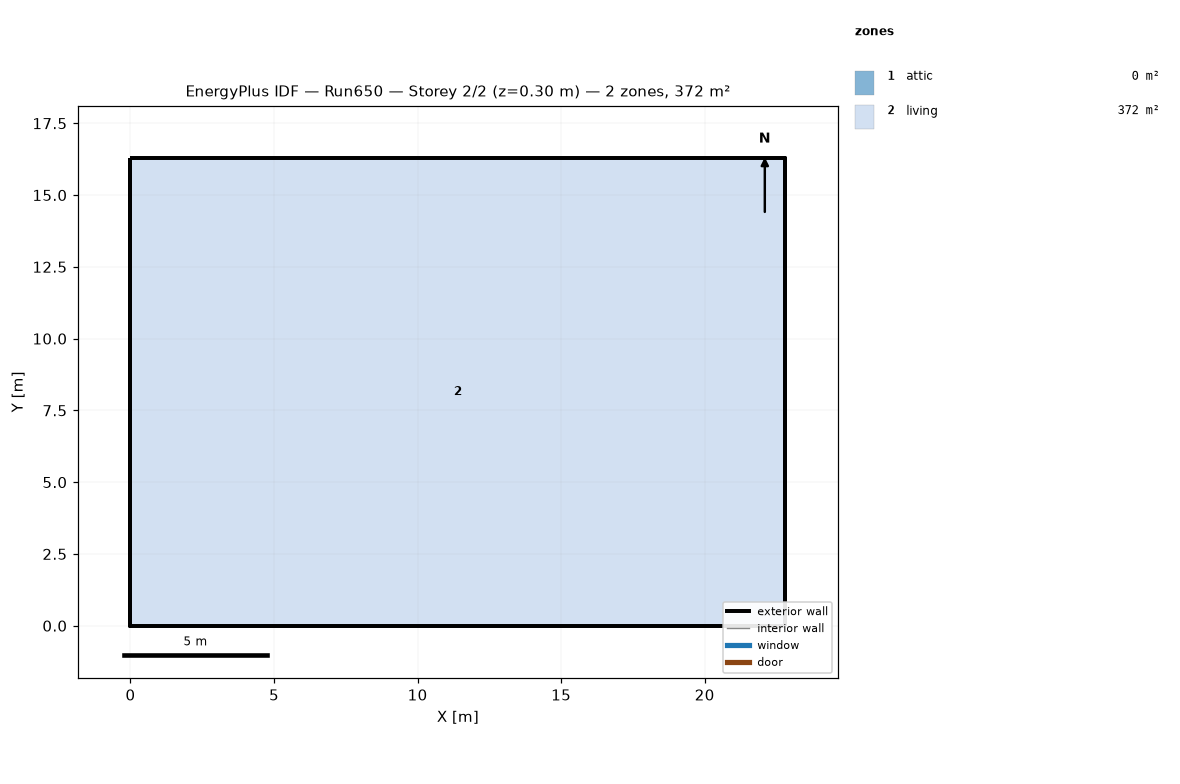
=== STOREY PLAN SPEC (per zone: floor XY polygon, exterior-wall plan segments, windows/doors) ===
zone 1: attic  (0.0 m²)
  exterior wall: (22.81, 0.00) – (22.81, 16.29) – (22.81, 8.15)  [24.4 m]
  exterior wall: (0.00, 16.29) – (0.00, 0.00) – (0.00, 8.15)  [24.4 m]
zone 2: living  (371.6 m²)
  floor: (0.00, 0.00) (0.00, 16.29) (22.81, 16.29) (22.81, 0.00)
  exterior wall: (0.00, 0.00) – (22.81, 0.00)  [22.8 m]
  exterior wall: (22.81, 0.00) – (22.81, 16.29)  [16.3 m]
  exterior wall: (22.81, 16.29) – (0.00, 16.29)  [22.8 m]
  exterior wall: (0.00, 16.29) – (0.00, 0.00)  [16.3 m]

=== DERIVED (storey summary) ===
Building: Run650
Storey: 2 of 2  (floor level z = 0.30 m)
Storey gross floor area: 371.6 m²
Zones on this storey: 2
  - attic: floor 0.0 m²; exterior wall 48.9 m (22.3 m²); WWR 0.0%
  - living: floor 371.6 m²; exterior wall 78.2 m (572.1 m²); WWR 0.0%
Zone adjacency: (none detected)